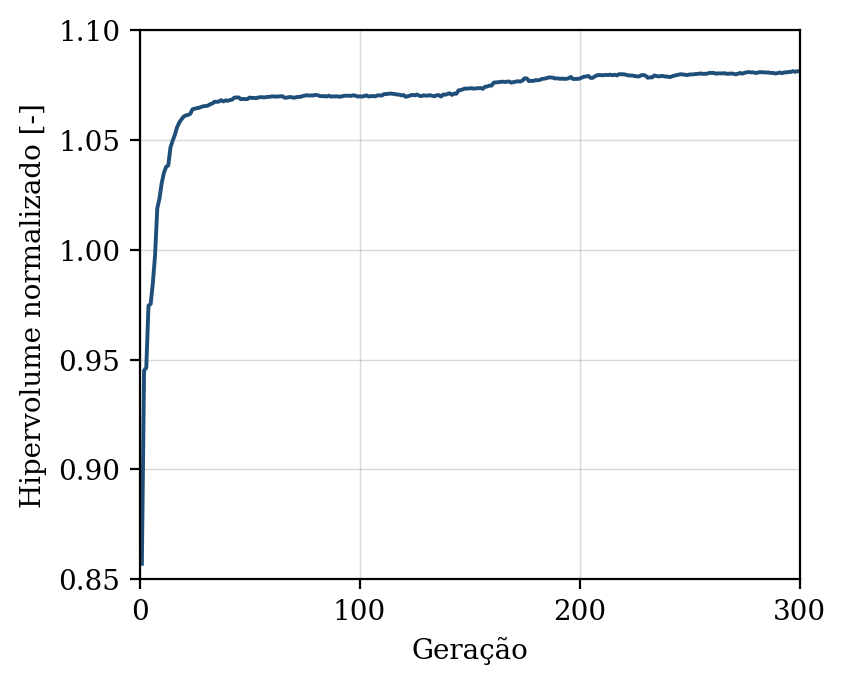

The file beside this chart, header and first rows:
geracao, hipervolume, n_solucoes, n_avaliacoes
1, 0.8571, 9, 50
2, 0.945, 12, 100
3, 0.9463, 23, 150
4, 0.9746, 25, 200
5, 0.9753, 28, 250
6, 0.985, 31, 300
7, 0.9976, 41, 350
8, 1.019, 50, 400
9, 1.023, 50, 450
10, 1.03, 50, 500
11, 1.035, 50, 550
12, 1.038, 50, 600
13, 1.038, 50, 650
14, 1.047, 49, 700
15, 1.05, 50, 750
16, 1.052, 50, 800
17, 1.056, 50, 850
18, 1.058, 50, 900
19, 1.059, 50, 950
20, 1.061, 50, 1000
21, 1.061, 50, 1050
22, 1.061, 50, 1100
23, 1.062, 50, 1150
24, 1.064, 50, 1200
25, 1.064, 50, 1250
26, 1.064, 50, 1300
27, 1.065, 50, 1350
28, 1.065, 50, 1400
29, 1.065, 50, 1450
30, 1.065, 50, 1500
31, 1.066, 50, 1550
32, 1.066, 50, 1600
33, 1.067, 50, 1650
34, 1.067, 50, 1700
35, 1.067, 50, 1750
36, 1.067, 50, 1800
37, 1.068, 50, 1850
38, 1.067, 50, 1900
39, 1.068, 50, 1950
40, 1.068, 50, 2000
41, 1.068, 50, 2050
42, 1.068, 50, 2100
43, 1.069, 50, 2150
44, 1.069, 50, 2200
45, 1.069, 50, 2250
46, 1.068, 50, 2300
47, 1.069, 50, 2350
48, 1.069, 50, 2400
49, 1.069, 50, 2450
50, 1.069, 50, 2500
51, 1.069, 50, 2550
52, 1.069, 50, 2600
53, 1.069, 50, 2650
54, 1.069, 50, 2700
55, 1.069, 50, 2750
56, 1.069, 50, 2800
57, 1.069, 50, 2850
58, 1.07, 50, 2900
59, 1.07, 50, 2950
60, 1.07, 50, 3000
... 240 more rows
